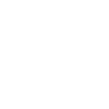
t = 0.00 s
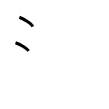
t = 2.00 s
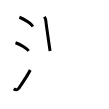
t = 4.00 s
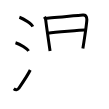
t = 6.00 s
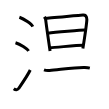
t = 8.00 s
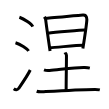
t = 10.00 s

The animated SVG that drew these frames (rendered in a browser with its animation timeline set to each time). Animation: 10 SMIL elements (animate=10); one cycle of 10.00 s.

<svg width="109px" height="109px" viewBox="0 0 px 109px" xmlns="http://www.w3.org/2000/svg" xmlns:xlink="http://www.w3.org/1999/xlink" xml:space="preserve" version="1.1"  baseProfile="full">
<path d="M19.38,17.25c4.72,1.65,12.19,6.78,13.37,9.34" style="fill:none;stroke:black;stroke-width:3;opacity:0">
  <animate attributeType="CSS" attributeName="opacity" from="0" to="1" begin="0s" dur="1s" repeatCount="Indefinite" fill="freeze" />
</path>
<path d="M15.5,42.75c4.59,1.46,11.85,5.99,13,8.25" style="fill:none;stroke:black;stroke-width:3;opacity:0">
  <animate attributeType="CSS" attributeName="opacity" from="0" to="1" begin="1s" dur="1s" repeatCount="Indefinite" fill="freeze" />
</path>
<path d="M13.75,88.73c1.71,1.27,3.78,1.32,4.86-0.25c3.14-4.57,8.79-12.66,11.64-18.49" style="fill:none;stroke:black;stroke-width:3;opacity:0">
  <animate attributeType="CSS" attributeName="opacity" from="0" to="1" begin="2s" dur="1s" repeatCount="Indefinite" fill="freeze" />
</path>
<path d="M44.28,16.78c0.53,0.77,1.41,2.03,1.41,3.06c0.56,5.17,4.24,30.13,4.38,31.16" style="fill:none;stroke:black;stroke-width:3;opacity:0">
  <animate attributeType="CSS" attributeName="opacity" from="0" to="1" begin="3s" dur="1s" repeatCount="Indefinite" fill="freeze" />
</path>
<path d="M45.39,18.27c3-0.13,34.85-3.11,37.59-3.26c2.28-0.13,3.77,0.99,3.88,4.5c-0.16,4.19-2.88,22.1-3.99,29.07" style="fill:none;stroke:black;stroke-width:3;opacity:0">
  <animate attributeType="CSS" attributeName="opacity" from="0" to="1" begin="4s" dur="1s" repeatCount="Indefinite" fill="freeze" />
</path>
<path d="M47.7,33.17c7.55-0.92,33.39-3.1,37.24-3.1" style="fill:none;stroke:black;stroke-width:3;opacity:0">
  <animate attributeType="CSS" attributeName="opacity" from="0" to="1" begin="5s" dur="1s" repeatCount="Indefinite" fill="freeze" />
</path>
<path d="M49.82,47.68c6.68-0.26,26.57-2.41,33.09-2.41" style="fill:none;stroke:black;stroke-width:3;opacity:0">
  <animate attributeType="CSS" attributeName="opacity" from="0" to="1" begin="6s" dur="1s" repeatCount="Indefinite" fill="freeze" />
</path>
<path d="M44,69.84c1.44,0.56,4.09,0.67,5.54,0.56c8.97-0.65,26.97-3.15,35.23-2.81c2.41,0.1,3.85,0.27,5.05,0.55" style="fill:none;stroke:black;stroke-width:3;opacity:0">
  <animate attributeType="CSS" attributeName="opacity" from="0" to="1" begin="7s" dur="1s" repeatCount="Indefinite" fill="freeze" />
</path>
<path d="M64.92,52.5c0.11,0.25,1.54,1.33,1.54,2.95c0,10.45-0.31,21.14-0.31,34.96" style="fill:none;stroke:black;stroke-width:3;opacity:0">
  <animate attributeType="CSS" attributeName="opacity" from="0" to="1" begin="8s" dur="1s" repeatCount="Indefinite" fill="freeze" />
</path>
<path d="M36.67,91.26c1.43,0.51,4.07,0.6,5.5,0.51C55,91,78.25,89.5,94.8,89.39c2.39-0.02,3.83,0.24,5.02,0.5" style="fill:none;stroke:black;stroke-width:3;opacity:0">
  <animate attributeType="CSS" attributeName="opacity" from="0" to="1" begin="9s" dur="1s" repeatCount="Indefinite" fill="freeze" />
</path>
</svg>
